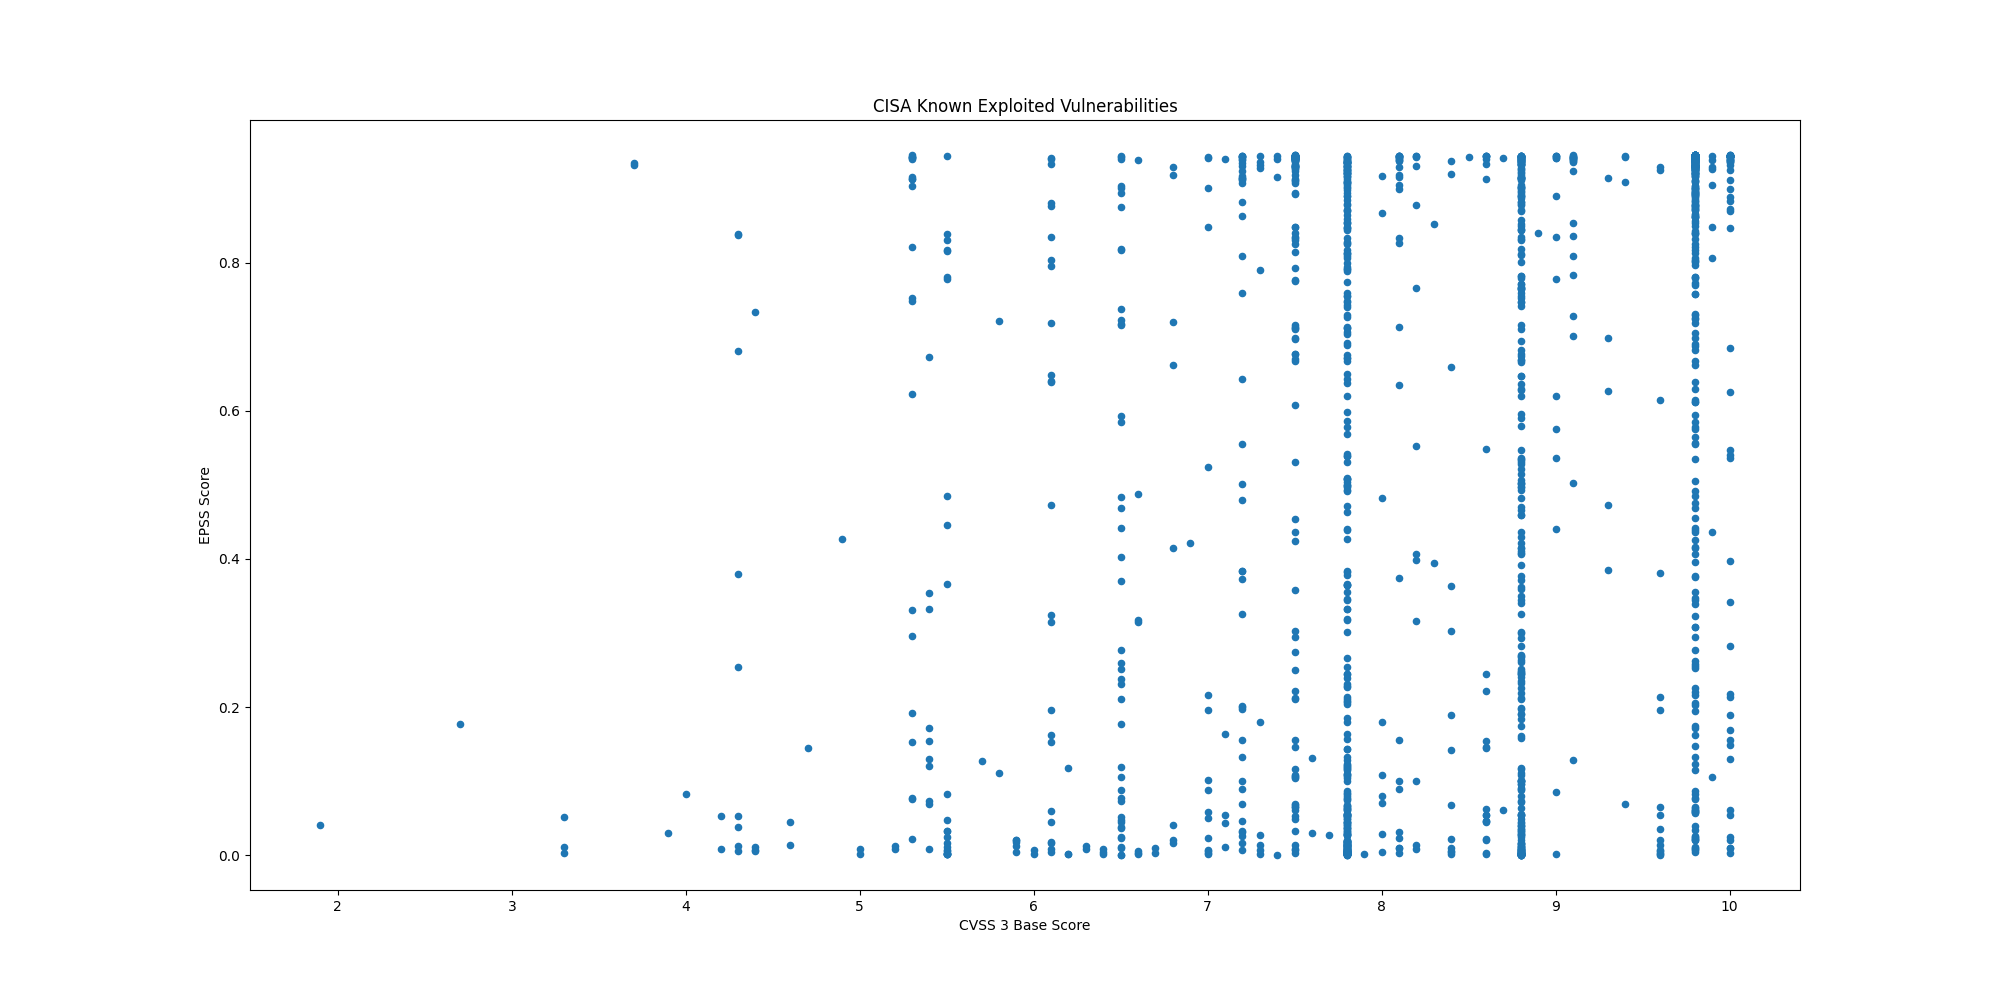

Values plotted in this chart, from the file beside it:
CVE, CVSS3, EPSS, EPSS Percentile, Description, Date
CVE-2026-34197, 8.8, 0.4664, 0.9767, Apache ActiveMQ contains an improper inp…, 2026-04-16
CVE-2009-0238, , 0.8114, 0.9916, Microsoft Office Excel contains a remote…, 2026-04-14
CVE-2012-1854, 7.8, 0.1007, 0.931, Microsoft Visual Basic for Applications …, 2026-04-13
CVE-2025-60710, 7.8, 0.1797, 0.9517, Microsoft Windows contains a link follow…, 2026-04-13
CVE-2023-21529, 8.8, 0.3502, 0.9704, Microsoft Exchange Server contains a des…, 2026-04-13
CVE-2023-36424, 7.8, 0.05545, 0.9029, Microsoft Windows Common Log File System…, 2026-04-13
CVE-2020-9715, 7.8, 0.7586, 0.9891, Adobe Acrobat contains a use-after-free …, 2026-04-13
CVE-2026-21643, 9.8, 0.3391, 0.9697, Fortinet FortiClient EMS contains a SQL …, 2026-04-13
CVE-2026-34621, 8.6, 0.04558, 0.8921, Adobe Acrobat and Reader contain a proto…, 2026-04-13
CVE-2026-1340, 9.8, 0.7582, 0.9891, Ivanti Endpoint Manager Mobile (EPMM) co…, 2026-04-08
CVE-2026-35616, 9.8, 0.2525, 0.9621, Fortinet FortiClient EMS contains an imp…, 2026-04-06
CVE-2026-3502, 7.8, 0.01481, 0.8103, TrueConf Client contains a download of c…, 2026-04-02
CVE-2026-5281, 8.8, 0.03278, 0.872, Google Dawn contains an use-after-free v…, 2026-04-01
CVE-2026-3055, 9.8, 0.5571, 0.9809, Citrix NetScaler ADC (formerly Citrix AD…, 2026-03-30
CVE-2025-53521, 9.8, 0.4141, 0.9741, F5 BIG-IP APM contains a stack-based buf…, 2026-03-27
CVE-2026-33634, 8.8, 0.2115, 0.9567, Aquasecurity Trivy contains an embedded …, 2026-03-26
CVE-2026-33017, 9.8, 0.05654, 0.9038, Langflow contains a code injection vulne…, 2026-03-25
CVE-2025-32432, 10.0, 0.8837, 0.995, Craft CMS contains a code injection vuln…, 2026-03-20
CVE-2025-54068, 9.8, 0.594, 0.9825, Laravel Livewire contain a code injectio…, 2026-03-20
CVE-2025-43510, 7.8, 0.00511, 0.6649, Apple watchOS, iOS, iPadOS, macOS, visio…, 2026-03-20
CVE-2025-43520, 5.5, 0.00273, 0.5079, Apple watchOS, iOS, iPadOS, macOS, visio…, 2026-03-20
CVE-2025-31277, 8.8, 0.00176, 0.3914, Apple Safari, iOS, watchOS, visionOS, iP…, 2026-03-20
CVE-2026-20131, 10.0, 0.00922, 0.7601, Cisco Secure Firewall Management Center …, 2026-03-19
CVE-2025-66376, 7.2, 0.1001, 0.9307, Synacor Zimbra Collaboration Suite (ZCS)…, 2026-03-18
CVE-2026-20963, 9.8, 0.06, 0.9071, Microsoft SharePoint contains a deserial…, 2026-03-18
CVE-2025-47813, 4.3, 0.2547, 0.9623, Wing FTP Server contains a generation of…, 2026-03-16
CVE-2026-3910, 8.8, 0.00665, 0.7127, Google Chromium V8 contains an improper …, 2026-03-13
CVE-2026-3909, 8.8, 0.00288, 0.5232, Google Skia contains an out-of-bounds wr…, 2026-03-13
CVE-2025-68613, 9.9, 0.8068, 0.9914, n8n contains an improper control of dyna…, 2026-03-11
CVE-2021-22054, 7.5, 0.9385, 0.9987, Omnissa Workspace One UEM formerly known…, 2026-03-09
CVE-2025-26399, 9.8, 0.3224, 0.9684, SolarWinds Web Help Desk contain a deser…, 2026-03-09
CVE-2026-1603, 8.6, 0.5483, 0.9805, Ivanti Endpoint Manager (EPM) contains a…, 2026-03-09
CVE-2017-7921, 9.8, 0.9423, 0.9993, Multiple Hikvision products contain an i…, 2026-03-05
CVE-2021-22681, 9.8, 0.2022, 0.9552, Multiple Rockwell products contain an in…, 2026-03-05
CVE-2023-43000, 8.8, 0.0006, 0.1867, Apple macOS, iOS, iPadOS, and Safari 16.…, 2026-03-05
CVE-2021-30952, 7.8, 0.01244, 0.793, Apple tvOS, macOS, Safari, iPadOS and wa…, 2026-03-05
CVE-2023-41974, 7.8, 0.00182, 0.3993, Apple iOS and iPadOS contain a use-after…, 2026-03-05
CVE-2026-22719, 8.1, 0.02321, 0.8482, Broadcom VMware Aria Operations formerly…, 2026-03-03
CVE-2026-21385, 7.8, 0.00235, 0.4642, Multiple Qualcomm chipsets contain a mem…, 2026-03-03
CVE-2022-20775, 7.8, 0.00432, 0.6274, Cisco SD-WAN CLI contains a path travers…, 2026-02-25
CVE-2026-20127, 10.0, 0.3966, 0.9732, Cisco Catalyst SD-WAN Controller, former…, 2026-02-25
CVE-2026-25108, 8.8, 0.08854, 0.9256, Soliton Systems K.K FileZen contains an …, 2026-02-24
CVE-2025-49113, 9.9, 0.9048, 0.9961, RoundCube Webmail contains a deserializa…, 2026-02-20
CVE-2025-68461, 7.2, 0.06974, 0.9147, RoundCube Webmail contains a cross-site …, 2026-02-20
CVE-2021-22175, 6.8, 0.6615, 0.9852, GitLab contains a server-side request fo…, 2026-02-18
CVE-2026-22769, 10.0, 0.213, 0.957, Dell RecoverPoint for Virtual Machines (…, 2026-02-18
CVE-2020-7796, 9.8, 0.9285, 0.9977, Synacor Zimbra Collaboration Suite (ZCS)…, 2026-02-17
CVE-2024-7694, 7.2, 0.01645, 0.82, TeamT5 ThreatSonar Anti-Ransomware conta…, 2026-02-17
CVE-2008-0015, 8.8, 0.8317, 0.9927, Microsoft Windows Video ActiveX Control …, 2026-02-17
CVE-2026-2441, 8.8, 0.00354, 0.578, Google Chromium CSS contains a use-after…, 2026-02-17
CVE-2026-1731, 9.8, 0.8006, 0.9911, BeyondTrust Remote Support (RS) and Priv…, 2026-02-13
CVE-2026-20700, 7.8, 0.00352, 0.5766, Apple iOS, macOS, tvOS, watchOS, and vis…, 2026-02-12
CVE-2024-43468, 9.8, 0.8311, 0.9926, Microsoft Configuration Manager contains…, 2026-02-12
CVE-2025-15556, 7.5, 0.0609, 0.9079, Notepad++ when using the WinGUp updater,…, 2026-02-12
CVE-2025-40536, 8.1, 0.7125, 0.9872, SolarWinds Web Help Desk contains a secu…, 2026-02-12
CVE-2026-21513, 8.8, 0.2829, 0.9652, Microsoft MSHTML Framework contains a pr…, 2026-02-10
CVE-2026-21525, 6.2, 0.1178, 0.9373, Microsoft Windows Remote Access Connecti…, 2026-02-10
CVE-2026-21510, 8.8, 0.03525, 0.8767, Microsoft Windows Shell contains a prote…, 2026-02-10
CVE-2026-21533, 7.8, 0.2271, 0.9588, Microsoft Windows Remote Desktop Service…, 2026-02-10
CVE-2026-21519, 7.8, 0.04533, 0.8918, Microsoft Desktop Windows Manager contai…, 2026-02-10
... 1,508 more rows
